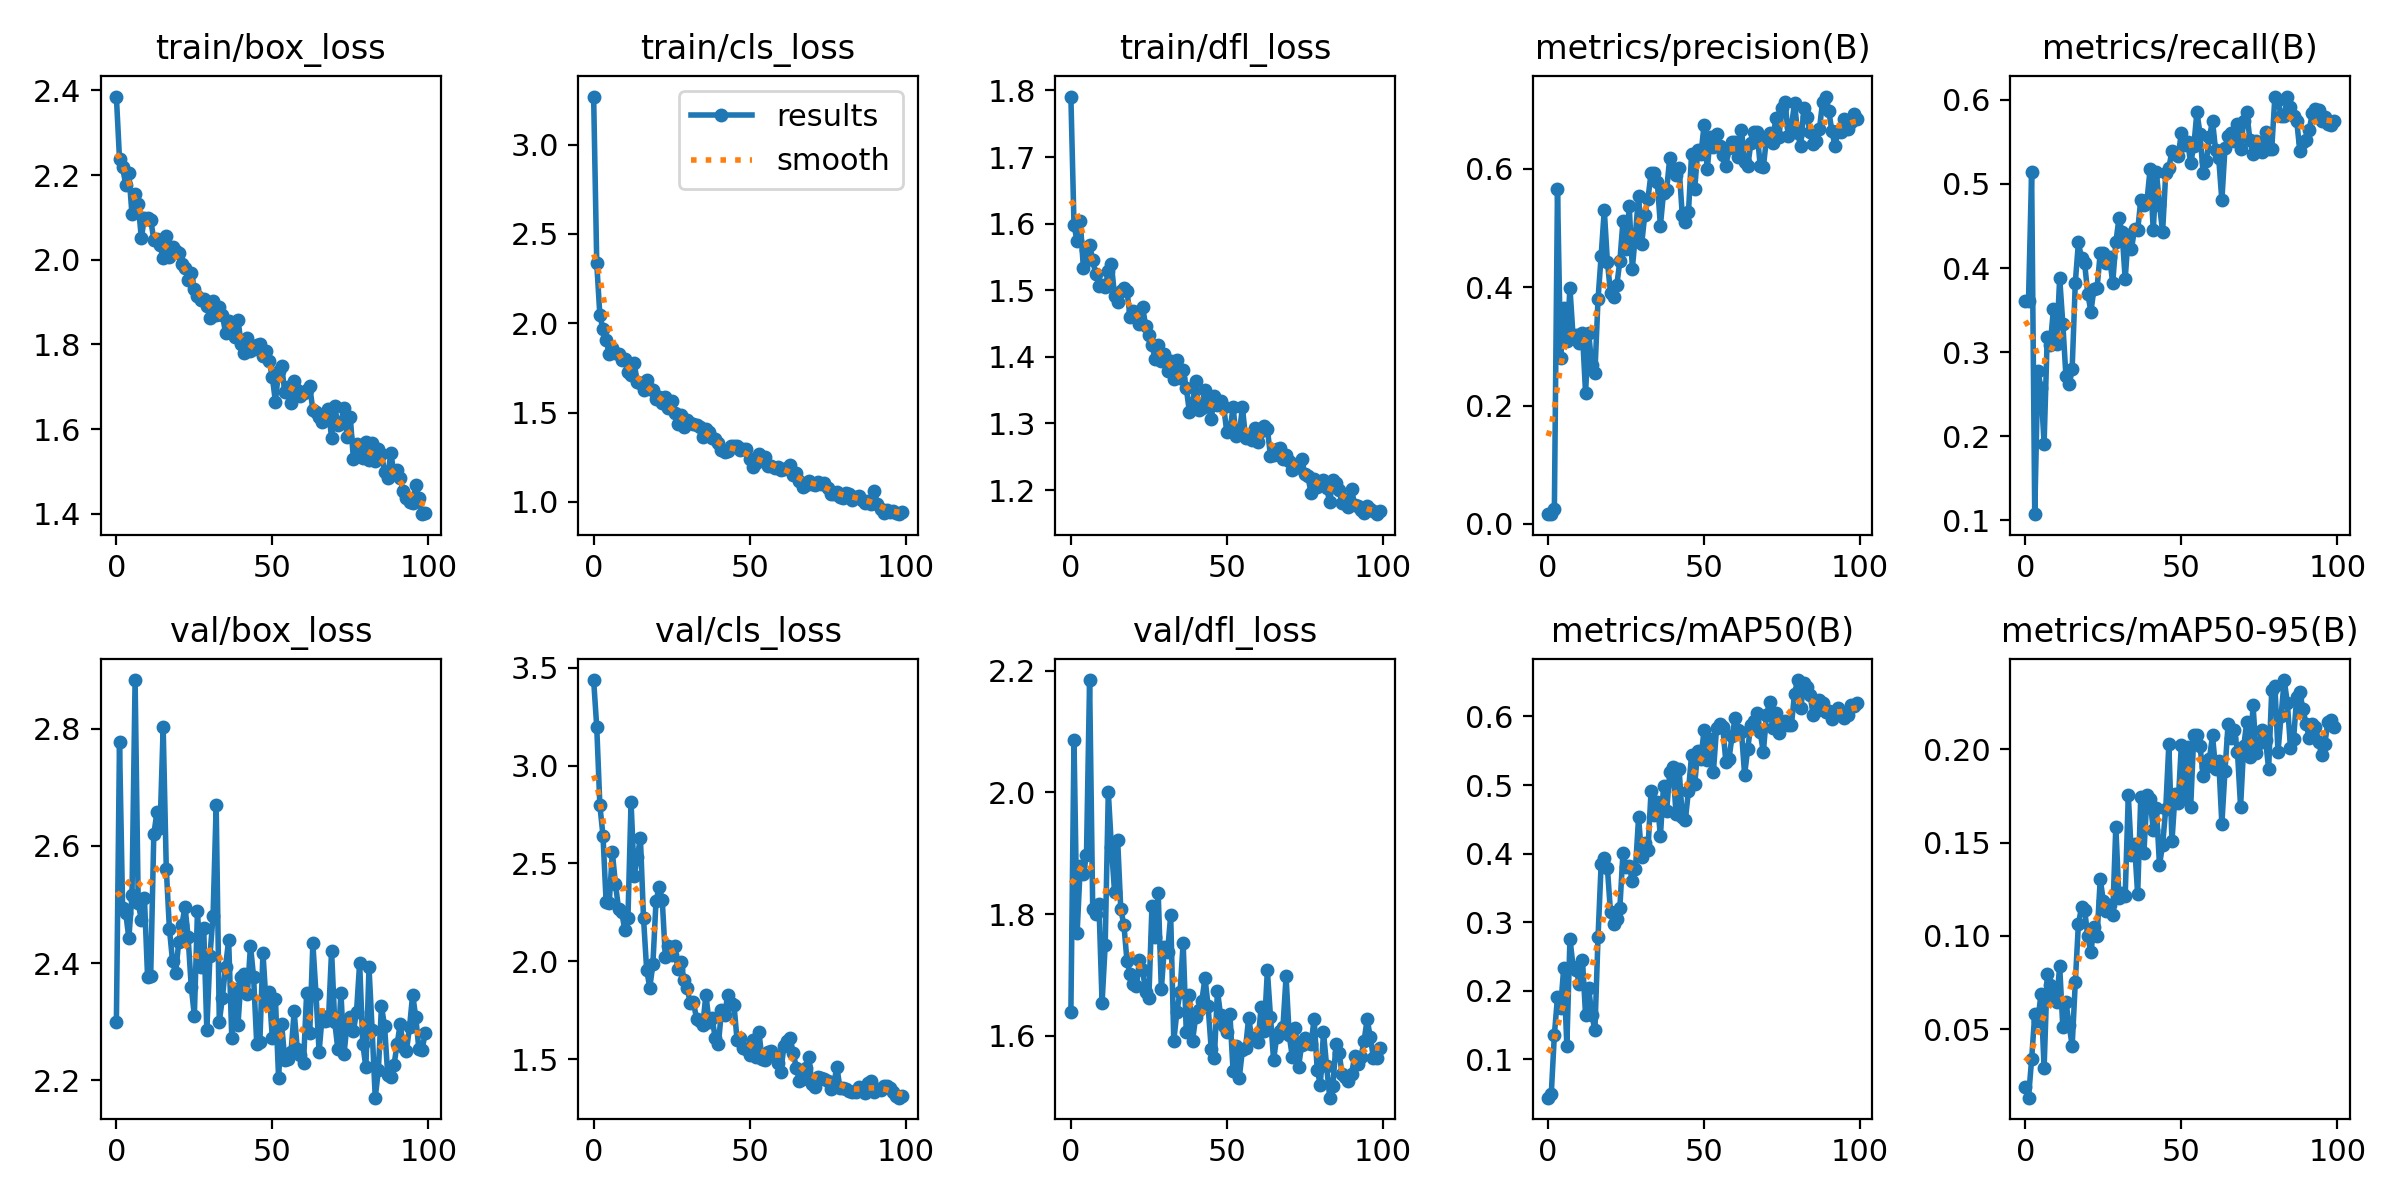

Data behind this chart, as committed beside it:
epoch, train/box_loss, train/cls_loss, train/dfl_loss, metrics/precision(B), metrics/recall(B), metrics/mAP50(B), metrics/mAP50-95(B), val/box_loss, val/cls_loss, val/dfl_loss, lr/pg0, lr/pg1, lr/pg2
0, 2.386, 3.269, 1.791, 0.01642, 0.3607, 0.04431, 0.01904, 2.3, 3.437, 1.639, 0.0002, 0.0002, 0.0002
1, 2.238, 2.335, 1.598, 0.01642, 0.3607, 0.04909, 0.0134, 2.778, 3.197, 2.086, 0.0004158, 0.0004158, 0.0004158
2, 2.219, 2.045, 1.573, 0.02453, 0.5143, 0.1359, 0.03392, 2.493, 2.797, 1.769, 0.0006273, 0.0006273, 0.0006273
3, 2.176, 1.967, 1.605, 0.5659, 0.1071, 0.1909, 0.05804, 2.485, 2.643, 1.878, 0.0008345, 0.0008345, 0.0008345
4, 2.205, 1.909, 1.534, 0.2798, 0.2775, 0.1756, 0.05455, 2.443, 2.304, 1.866, 0.001037, 0.001037, 0.001037
5, 2.107, 1.829, 1.561, 0.3651, 0.2571, 0.2335, 0.06886, 2.516, 2.296, 1.896, 0.001236, 0.001236, 0.001236
6, 2.155, 1.863, 1.568, 0.3086, 0.1911, 0.1203, 0.02924, 2.883, 2.557, 2.185, 0.00143, 0.00143, 0.00143
7, 2.132, 1.832, 1.545, 0.3981, 0.3179, 0.276, 0.0794, 2.502, 2.394, 1.809, 0.001619, 0.001619, 0.001619
8, 2.051, 1.829, 1.524, 0.3162, 0.3089, 0.2353, 0.07396, 2.474, 2.268, 1.8, 0.001805, 0.001805, 0.001805
9, 2.1, 1.793, 1.507, 0.3199, 0.3518, 0.2304, 0.06745, 2.511, 2.252, 1.816, 0.001822, 0.001822, 0.001822
10, 2.099, 1.798, 1.508, 0.3059, 0.31, 0.2106, 0.06462, 2.376, 2.16, 1.654, 0.001822, 0.001822, 0.001822
11, 2.095, 1.727, 1.505, 0.3228, 0.3882, 0.2457, 0.08385, 2.377, 2.22, 1.749, 0.001802, 0.001802, 0.001802
12, 2.048, 1.711, 1.528, 0.2217, 0.3339, 0.1653, 0.05115, 2.62, 2.815, 2.001, 0.001782, 0.001782, 0.001782
13, 2.049, 1.775, 1.539, 0.3223, 0.2714, 0.2042, 0.06485, 2.658, 2.437, 1.91, 0.001762, 0.001762, 0.001762
14, 2.035, 1.67, 1.492, 0.2685, 0.2625, 0.1652, 0.0525, 2.63, 2.535, 1.837, 0.001743, 0.001743, 0.001743
15, 2.003, 1.669, 1.482, 0.2554, 0.2804, 0.1428, 0.04118, 2.803, 2.629, 1.921, 0.001723, 0.001723, 0.001723
16, 2.057, 1.624, 1.499, 0.3797, 0.3821, 0.2782, 0.07513, 2.561, 2.22, 1.808, 0.001703, 0.001703, 0.001703
17, 2.006, 1.682, 1.504, 0.453, 0.4304, 0.3854, 0.1065, 2.459, 1.957, 1.782, 0.001683, 0.001683, 0.001683
18, 2.031, 1.633, 1.498, 0.5304, 0.4115, 0.3939, 0.1153, 2.404, 1.865, 1.722, 0.001663, 0.001663, 0.001663
19, 2.021, 1.624, 1.459, 0.4431, 0.4054, 0.3791, 0.114, 2.383, 1.985, 1.701, 0.001644, 0.001644, 0.001644
20, 2.016, 1.575, 1.469, 0.3905, 0.3696, 0.3149, 0.09987, 2.436, 2.307, 1.685, 0.001624, 0.001624, 0.001624
21, 1.991, 1.585, 1.464, 0.3838, 0.3482, 0.2978, 0.09122, 2.465, 2.38, 1.681, 0.001604, 0.001604, 0.001604
22, 1.982, 1.556, 1.449, 0.4029, 0.375, 0.3049, 0.1048, 2.497, 2.313, 1.725, 0.001584, 0.001584, 0.001584
23, 1.952, 1.585, 1.475, 0.4438, 0.3768, 0.3213, 0.1002, 2.445, 2.021, 1.708, 0.001564, 0.001564, 0.001564
24, 1.968, 1.527, 1.446, 0.5117, 0.4179, 0.4012, 0.1305, 2.36, 2.076, 1.671, 0.001545, 0.001545, 0.001545
25, 1.931, 1.562, 1.433, 0.4651, 0.4177, 0.3805, 0.1186, 2.311, 2.03, 1.661, 0.001525, 0.001525, 0.001525
26, 1.914, 1.5, 1.418, 0.5367, 0.4054, 0.3822, 0.1133, 2.489, 2.079, 1.813, 0.001505, 0.001505, 0.001505
27, 1.905, 1.434, 1.397, 0.4314, 0.4125, 0.36, 0.1168, 2.394, 1.959, 1.762, 0.001485, 0.001485, 0.001485
28, 1.909, 1.484, 1.418, 0.4893, 0.3821, 0.3776, 0.1114, 2.46, 1.996, 1.834, 0.001465, 0.001465, 0.001465
29, 1.892, 1.418, 1.393, 0.5544, 0.4304, 0.4527, 0.1586, 2.287, 1.904, 1.677, 0.001446, 0.001446, 0.001446
30, 1.862, 1.458, 1.405, 0.4734, 0.4589, 0.3949, 0.1206, 2.412, 1.862, 1.746, 0.001426, 0.001426, 0.001426
31, 1.903, 1.444, 1.379, 0.5225, 0.4429, 0.4162, 0.1229, 2.481, 1.786, 1.738, 0.001406, 0.001406, 0.001406
32, 1.869, 1.438, 1.393, 0.5489, 0.3868, 0.4047, 0.1214, 2.669, 1.79, 1.798, 0.001386, 0.001386, 0.001386
33, 1.889, 1.433, 1.367, 0.5923, 0.4393, 0.491, 0.1753, 2.3, 1.707, 1.592, 0.001366, 0.001366, 0.001366
34, 1.869, 1.417, 1.395, 0.5935, 0.4224, 0.4568, 0.1434, 2.341, 1.697, 1.64, 0.001347, 0.001347, 0.001347
35, 1.828, 1.366, 1.368, 0.5775, 0.4464, 0.4754, 0.1492, 2.394, 1.673, 1.672, 0.001327, 0.001327, 0.001327
36, 1.856, 1.407, 1.38, 0.504, 0.4446, 0.4258, 0.1223, 2.439, 1.83, 1.753, 0.001307, 0.001307, 0.001307
37, 1.846, 1.391, 1.354, 0.5594, 0.4805, 0.4981, 0.1746, 2.273, 1.689, 1.606, 0.001287, 0.001287, 0.001287
38, 1.817, 1.356, 1.317, 0.5641, 0.475, 0.462, 0.1445, 2.356, 1.71, 1.667, 0.001267, 0.001267, 0.001267
39, 1.859, 1.353, 1.33, 0.6188, 0.4804, 0.5191, 0.1752, 2.295, 1.606, 1.591, 0.001248, 0.001248, 0.001248
40, 1.8, 1.33, 1.364, 0.5993, 0.5179, 0.5262, 0.1732, 2.376, 1.575, 1.631, 0.001228, 0.001228, 0.001228
41, 1.78, 1.29, 1.32, 0.5902, 0.4446, 0.4585, 0.1565, 2.382, 1.75, 1.642, 0.001208, 0.001208, 0.001208
42, 1.815, 1.278, 1.323, 0.6019, 0.5143, 0.5231, 0.1688, 2.347, 1.724, 1.658, 0.001188, 0.001188, 0.001188
43, 1.784, 1.287, 1.351, 0.5222, 0.475, 0.4535, 0.138, 2.43, 1.83, 1.695, 0.001168, 0.001168, 0.001168
44, 1.789, 1.313, 1.33, 0.5105, 0.4429, 0.4493, 0.1488, 2.376, 1.786, 1.649, 0.001149, 0.001149, 0.001149
45, 1.8, 1.312, 1.306, 0.5264, 0.5125, 0.4917, 0.1679, 2.262, 1.778, 1.578, 0.001129, 0.001129, 0.001129
46, 1.802, 1.312, 1.342, 0.6254, 0.5188, 0.5439, 0.2026, 2.265, 1.596, 1.563, 0.001109, 0.001109, 0.001109
47, 1.772, 1.293, 1.327, 0.566, 0.5393, 0.5017, 0.1506, 2.418, 1.607, 1.674, 0.001089, 0.001089, 0.001089
48, 1.785, 1.297, 1.334, 0.6321, 0.5357, 0.5501, 0.1762, 2.332, 1.555, 1.633, 0.001069, 0.001069, 0.001069
49, 1.761, 1.297, 1.325, 0.625, 0.5327, 0.5383, 0.1713, 2.351, 1.551, 1.616, 0.00105, 0.00105, 0.00105
50, 1.723, 1.238, 1.287, 0.6733, 0.5607, 0.5805, 0.2021, 2.272, 1.522, 1.606, 0.00103, 0.00103, 0.00103
51, 1.665, 1.196, 1.289, 0.5988, 0.5464, 0.5358, 0.174, 2.339, 1.597, 1.636, 0.00101, 0.00101, 0.00101
52, 1.738, 1.219, 1.324, 0.6532, 0.55, 0.5669, 0.2011, 2.205, 1.513, 1.542, 0.0009902, 0.0009902, 0.0009902
53, 1.748, 1.268, 1.281, 0.6374, 0.525, 0.5194, 0.169, 2.296, 1.639, 1.582, 0.0009704, 0.0009704, 0.0009704
54, 1.688, 1.252, 1.284, 0.6592, 0.5446, 0.5832, 0.2078, 2.235, 1.499, 1.531, 0.0009506, 0.0009506, 0.0009506
55, 1.701, 1.252, 1.325, 0.6384, 0.5857, 0.5896, 0.2075, 2.236, 1.496, 1.577, 0.0009308, 0.0009308, 0.0009308
56, 1.661, 1.199, 1.278, 0.6239, 0.5597, 0.5839, 0.202, 2.249, 1.535, 1.579, 0.000911, 0.000911, 0.000911
57, 1.714, 1.2, 1.283, 0.6047, 0.5125, 0.5335, 0.1854, 2.318, 1.541, 1.63, 0.0008912, 0.0008912, 0.0008912
58, 1.691, 1.189, 1.275, 0.6353, 0.5268, 0.5383, 0.1907, 2.254, 1.519, 1.596, 0.0008714, 0.0008714, 0.0008714
59, 1.678, 1.193, 1.293, 0.6449, 0.5554, 0.572, 0.1947, 2.244, 1.48, 1.596, 0.0008516, 0.0008516, 0.0008516
... 40 more rows
